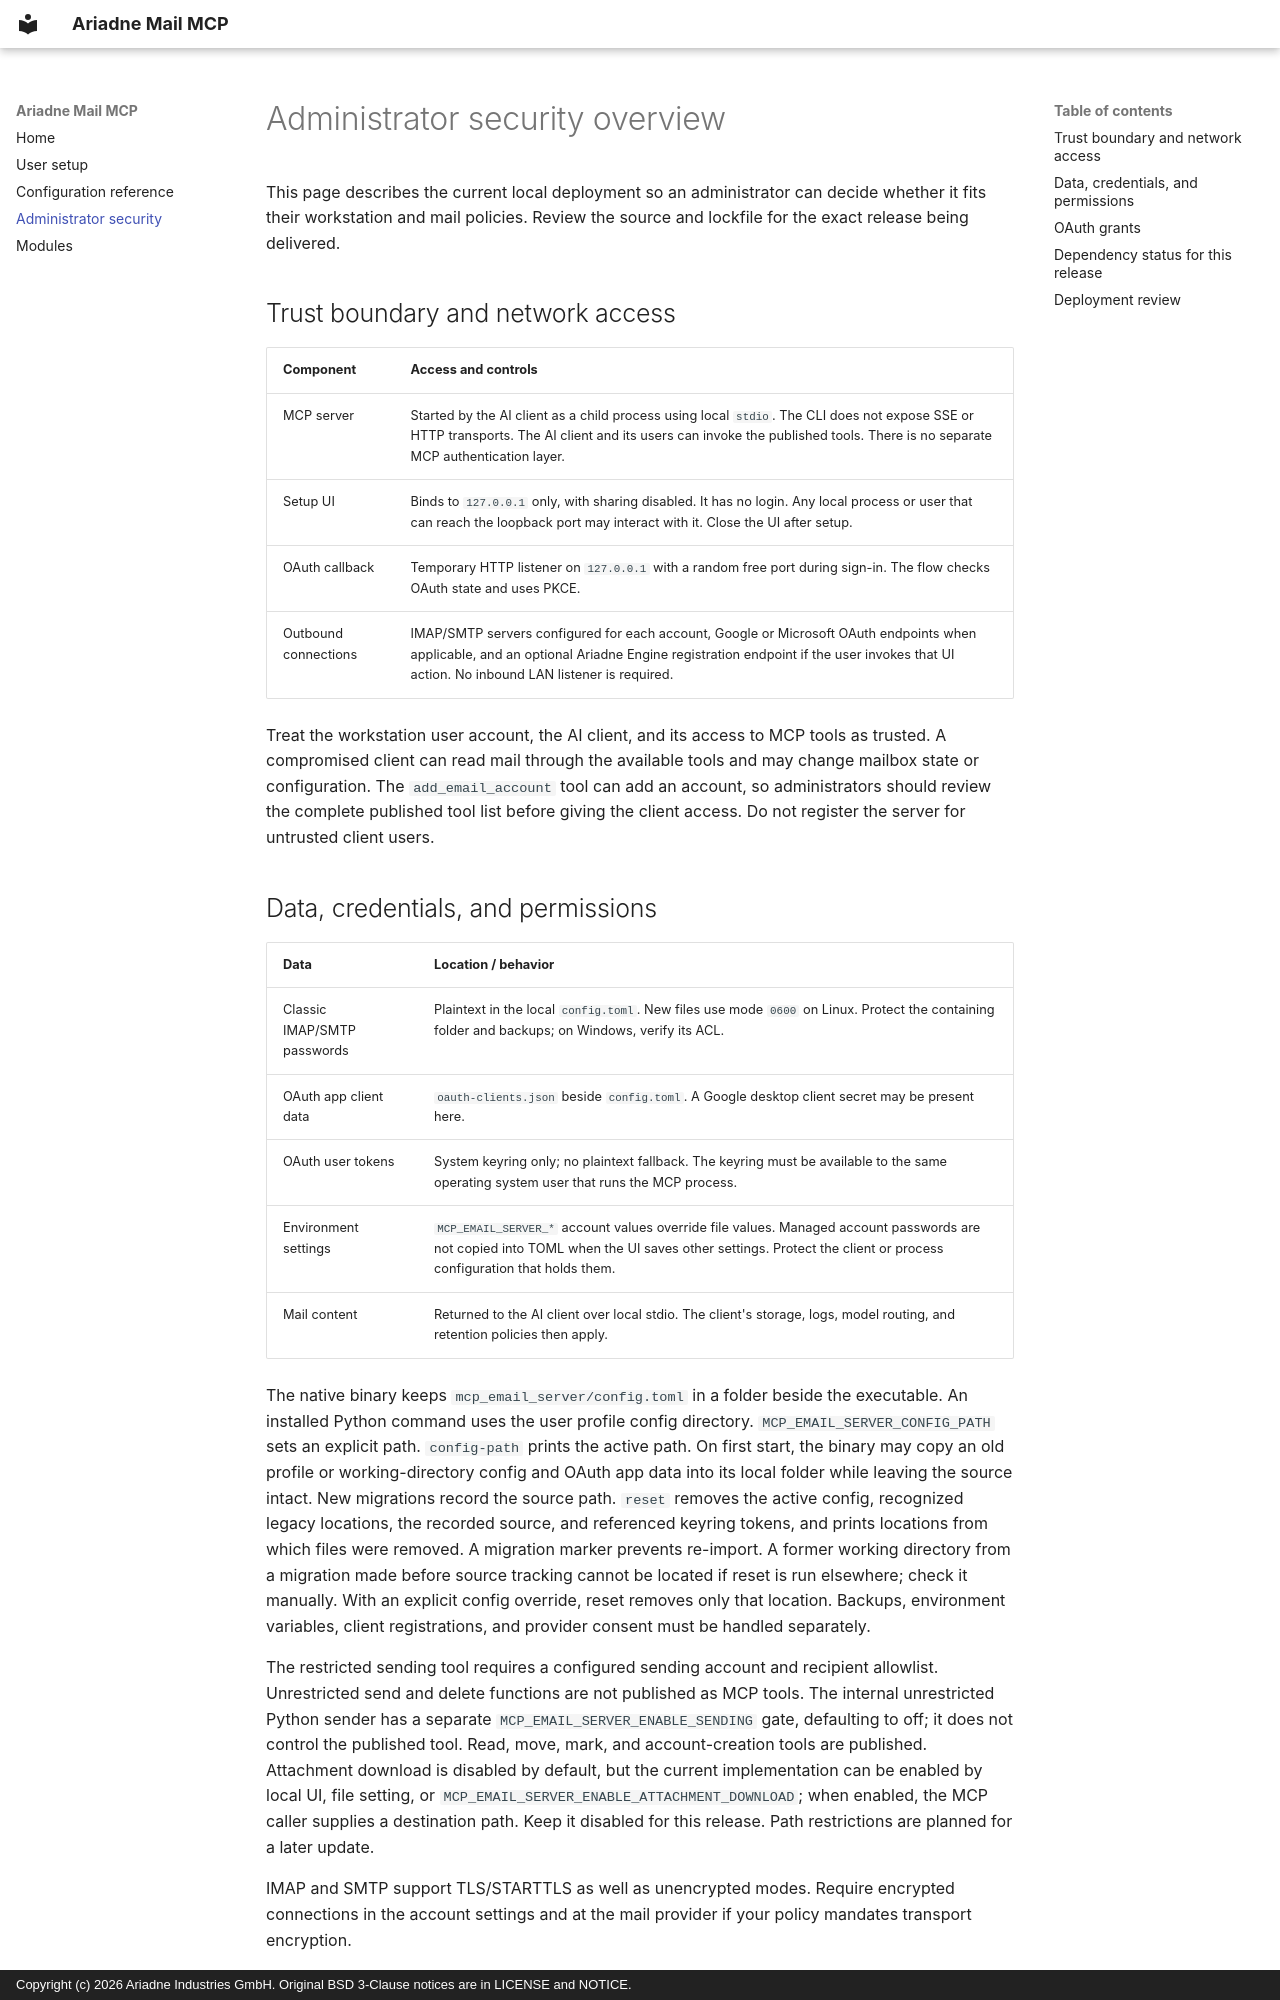

repository: Ariadne-Industries-GmbH/ariadne-mail-mcp · page: admin-security/index.html · generator: mkdocs · copyright: Copyright (c) 2026 Ariadne Industries GmbH. Original BSD 3-Clause notices are in LICENSE and NOTICE.

# Administrator security overview

This page describes the current local deployment so an administrator can decide whether it fits their workstation and mail policies. Review the source and lockfile for the exact release being delivered.

## Trust boundary and network access

| Component            | Access and controls                                                                                                                                                                                                               |
| -------------------- | --------------------------------------------------------------------------------------------------------------------------------------------------------------------------------------------------------------------------------- |
| MCP server           | Started by the AI client as a child process using local `stdio`. The CLI does not expose SSE or HTTP transports. The AI client and its users can invoke the published tools. There is no separate MCP authentication layer.       |
| Setup UI             | Binds to `127.0.0.1` only, with sharing disabled. It has no login. Any local process or user that can reach the loopback port may interact with it. Close the UI after setup.                                                     |
| OAuth callback       | Temporary HTTP listener on `127.0.0.1` with a random free port during sign-in. The flow checks OAuth state and uses PKCE.                                                                                                         |
| Outbound connections | IMAP/SMTP servers configured for each account, Google or Microsoft OAuth endpoints when applicable, and an optional Ariadne Engine registration endpoint if the user invokes that UI action. No inbound LAN listener is required. |

Treat the workstation user account, the AI client, and its access to MCP tools as trusted. A compromised client can read mail through the available tools and may change mailbox state or configuration. The `add_email_account` tool can add an account, so administrators should review the complete published tool list before giving the client access. Do not register the server for untrusted client users.
